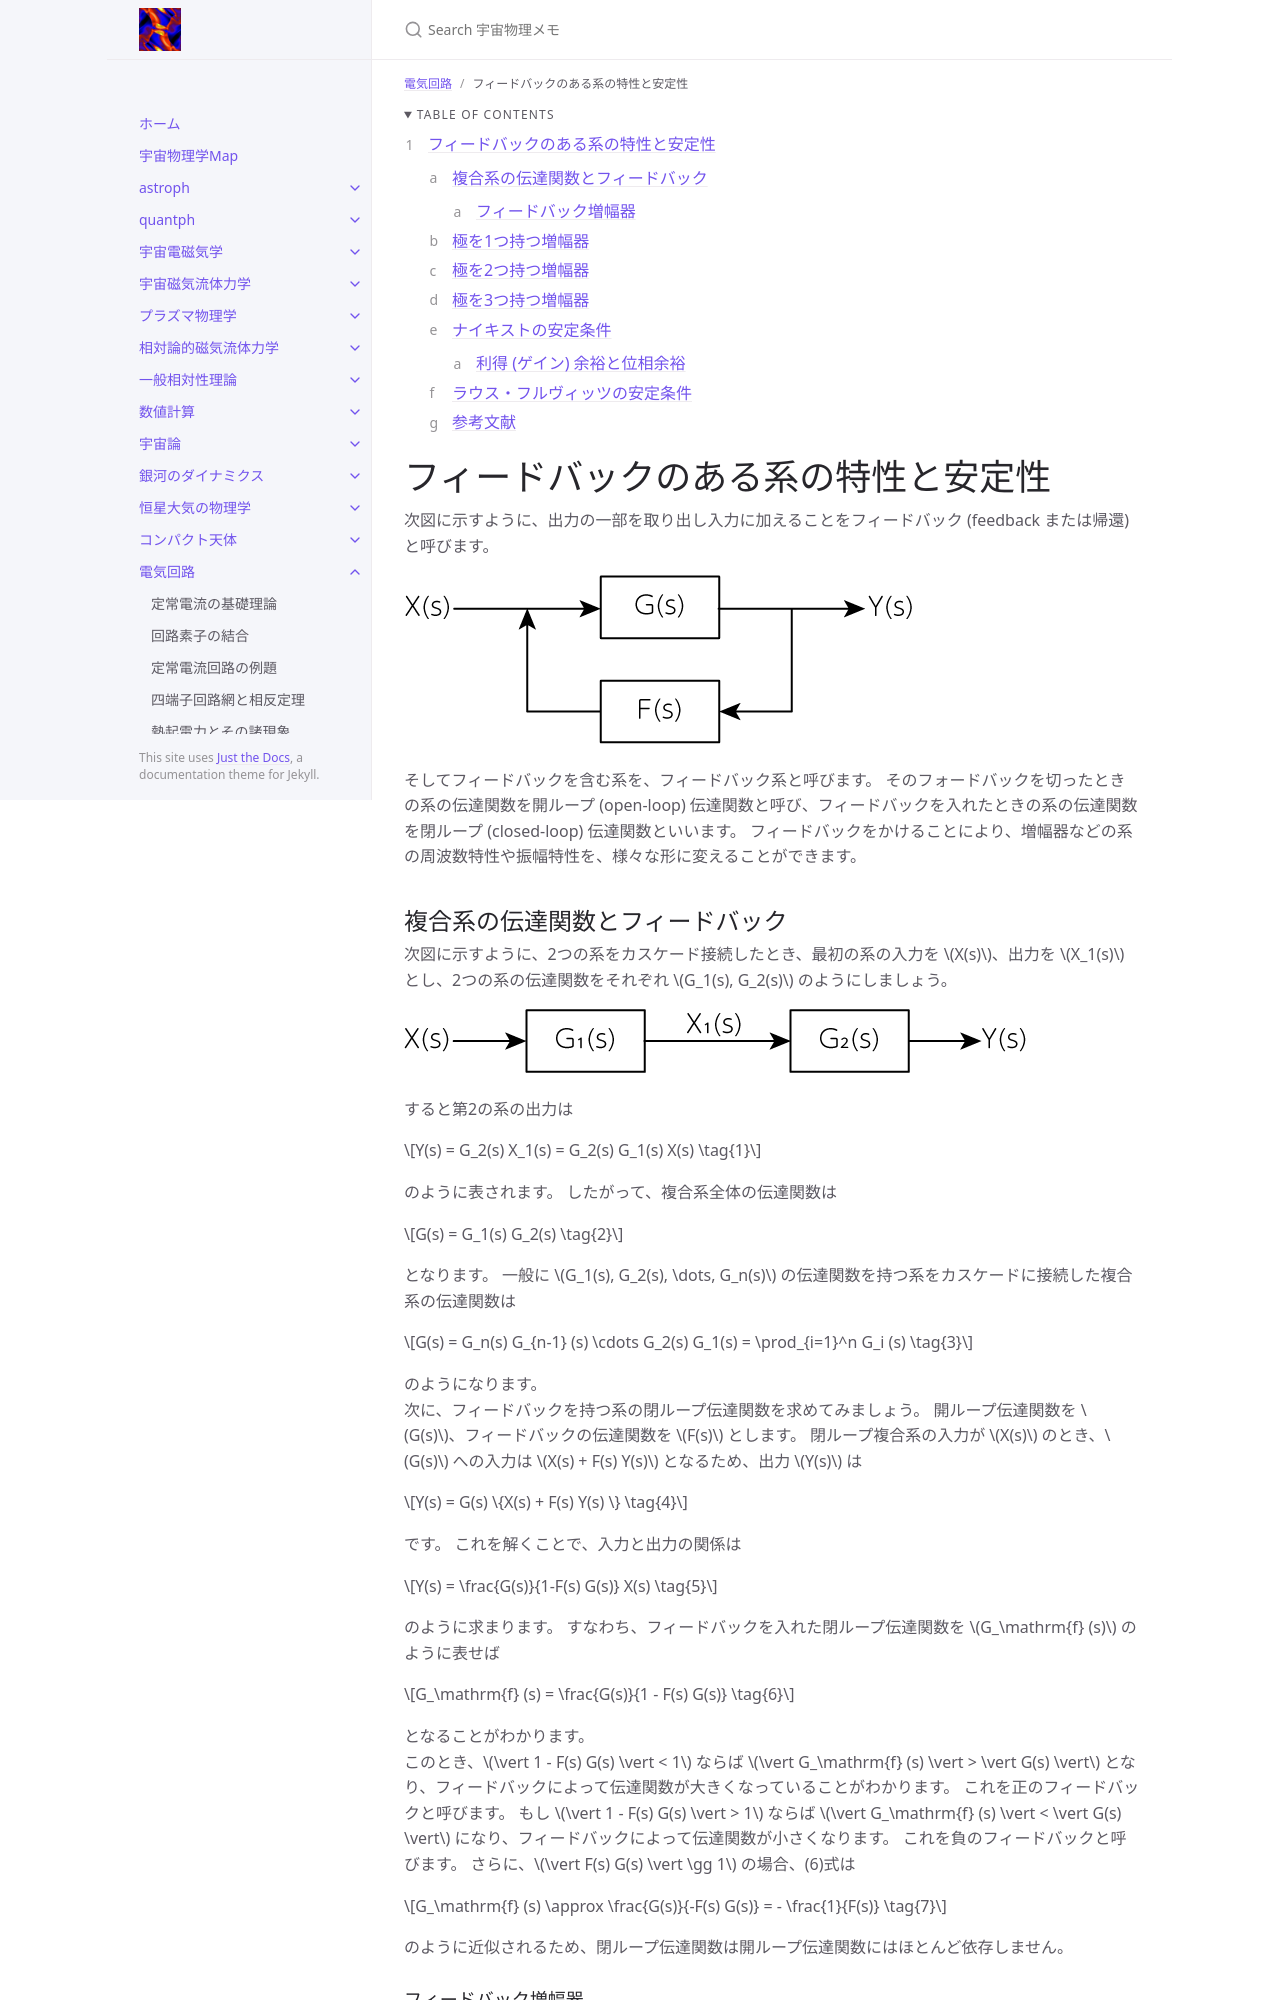

repository: github-nakasho/github-nakasho.github.io · page: circuits/feedback.html · generator: jekyll

---
layout: default
title: フィードバックのある系の特性と安定性
parent: 電気回路
math: mathjax3
permalink: /circuits/feedback
nav_order: 14
---

{: .no_toc }

<details open markdown="block"> 
  <summary>
    Table of contents
  </summary>
  {: .text-delta }
1. TOC
{:toc}
</details>

{% include adsense.html %}

# フィードバックのある系の特性と安定性

次図に示すように、出力の一部を取り出し入力に加えることをフィードバック (feedback または帰還) と呼びます。

![](/assets/images/circuits/feedback_01.png)  

そしてフィードバックを含む系を、フィードバック系と呼びます。
そのフォードバックを切ったときの系の伝達関数を開ループ (open-loop) 伝達関数と呼び、フィードバックを入れたときの系の伝達関数を閉ループ (closed-loop) 伝達関数といいます。
フィードバックをかけることにより、増幅器などの系の周波数特性や振幅特性を、様々な形に変えることができます。

## 複合系の伝達関数とフィードバック

次図に示すように、2つの系をカスケード接続したとき、最初の系の入力を $$X(s)$$、出力を $$X_1(s)$$ とし、2つの系の伝達関数をそれぞれ $$G_1(s), G_2(s)$$ のようにしましょう。

![](/assets/images/circuits/feedback_02.png)  

すると第2の系の出力は

$$
Y(s) 
= G_2(s) X_1(s) 
= G_2(s) G_1(s) X(s) \tag{1}
$$

のように表されます。
したがって、複合系全体の伝達関数は

$$
G(s) 
= G_1(s) G_2(s) \tag{2}
$$

となります。
一般に $$G_1(s), G_2(s), \dots, G_n(s)$$ の伝達関数を持つ系をカスケードに接続した複合系の伝達関数は

$$
G(s) 
= G_n(s) G_{n-1} (s) \cdots G_2(s) G_1(s) 
= \prod_{i=1}^n G_i (s) \tag{3}
$$

のようになります。  
次に、フィードバックを持つ系の閉ループ伝達関数を求めてみましょう。
開ループ伝達関数を $$G(s)$$、フィードバックの伝達関数を $$F(s)$$ とします。
閉ループ複合系の入力が $$X(s)$$ のとき、$$G(s)$$ への入力は $$X(s) + F(s) Y(s)$$ となるため、出力 $$Y(s)$$ は

$$
Y(s) 
= G(s) \{X(s) + F(s) Y(s) \} \tag{4}
$$

です。
これを解くことで、入力と出力の関係は

$$
Y(s) 
= \frac{G(s)}{1-F(s) G(s)} X(s) \tag{5}
$$

のように求まります。
すなわち、フィードバックを入れた閉ループ伝達関数を $$G_\mathrm{f} (s)$$ のように表せば

$$
G_\mathrm{f} (s) 
= \frac{G(s)}{1 - F(s) G(s)} \tag{6}
$$

となることがわかります。  
このとき、$$\vert 1 - F(s) G(s) \vert < 1$$ ならば $$\vert G_\mathrm{f} (s) \vert > \vert G(s) \vert$$ となり、フィードバックによって伝達関数が大きくなっていることがわかります。
これを正のフィードバックと呼びます。
もし $$\vert 1 - F(s) G(s) \vert > 1$$ ならば $$\vert G_\mathrm{f} (s) \vert < \vert G(s) \vert$$ になり、フィードバックによって伝達関数が小さくなります。
これを負のフィードバックと呼びます。
さらに、$$\vert F(s) G(s) \vert \gg 1$$ の場合、(6)式は

$$
G_\mathrm{f} (s) 
\approx \frac{G(s)}{-F(s) G(s)} 
= - \frac{1}{F(s)} \tag{7}
$$

のように近似されるため、閉ループ伝達関数は開ループ伝達関数にはほとんど依存しません。
